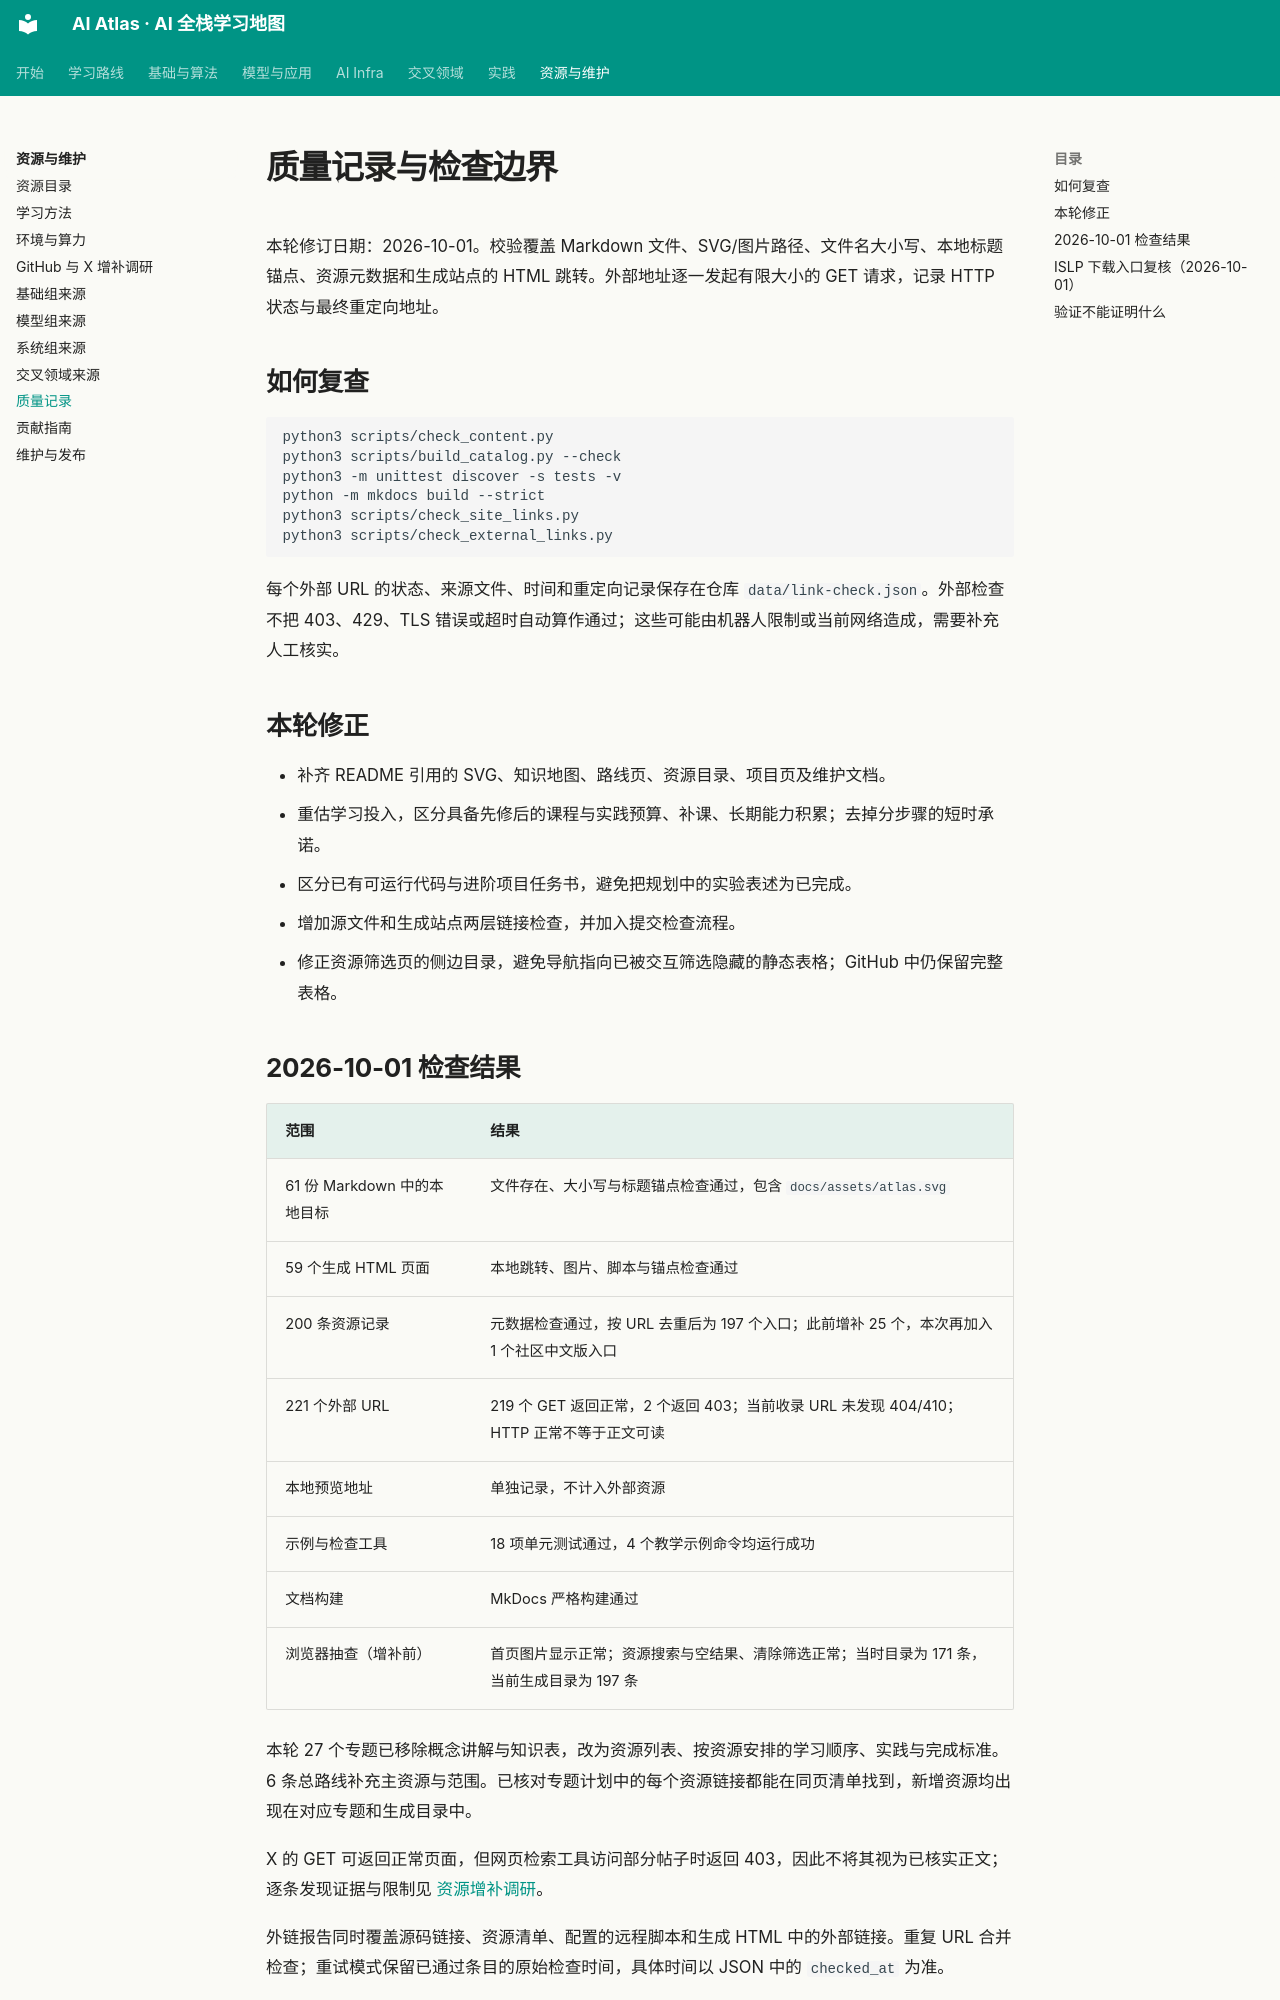

repository: Xander-26Code/AI-Altas · page: quality.html · generator: mkdocs

# 质量记录与检查边界

本轮修订日期：2026-10-01。校验覆盖 Markdown 文件、SVG/图片路径、文件名大小写、本地标题锚点、资源元数据和生成站点的 HTML 跳转。外部地址逐一发起有限大小的 GET 请求，记录 HTTP 状态与最终重定向地址。

## 如何复查

```bash
python3 scripts/check_content.py
python3 scripts/build_catalog.py --check
python3 -m unittest discover -s tests -v
python -m mkdocs build --strict
python3 scripts/check_site_links.py
python3 scripts/check_external_links.py
```

每个外部 URL 的状态、来源文件、时间和重定向记录保存在仓库 `data/link-check.json`。外部检查不把 403、429、TLS 错误或超时自动算作通过；这些可能由机器人限制或当前网络造成，需要补充人工核实。

## 本轮修正

- 补齐 README 引用的 SVG、知识地图、路线页、资源目录、项目页及维护文档。
- 重估学习投入，区分具备先修后的课程与实践预算、补课、长期能力积累；去掉分步骤的短时承诺。
- 区分已有可运行代码与进阶项目任务书，避免把规划中的实验表述为已完成。
- 增加源文件和生成站点两层链接检查，并加入提交检查流程。
- 修正资源筛选页的侧边目录，避免导航指向已被交互筛选隐藏的静态表格；GitHub 中仍保留完整表格。
